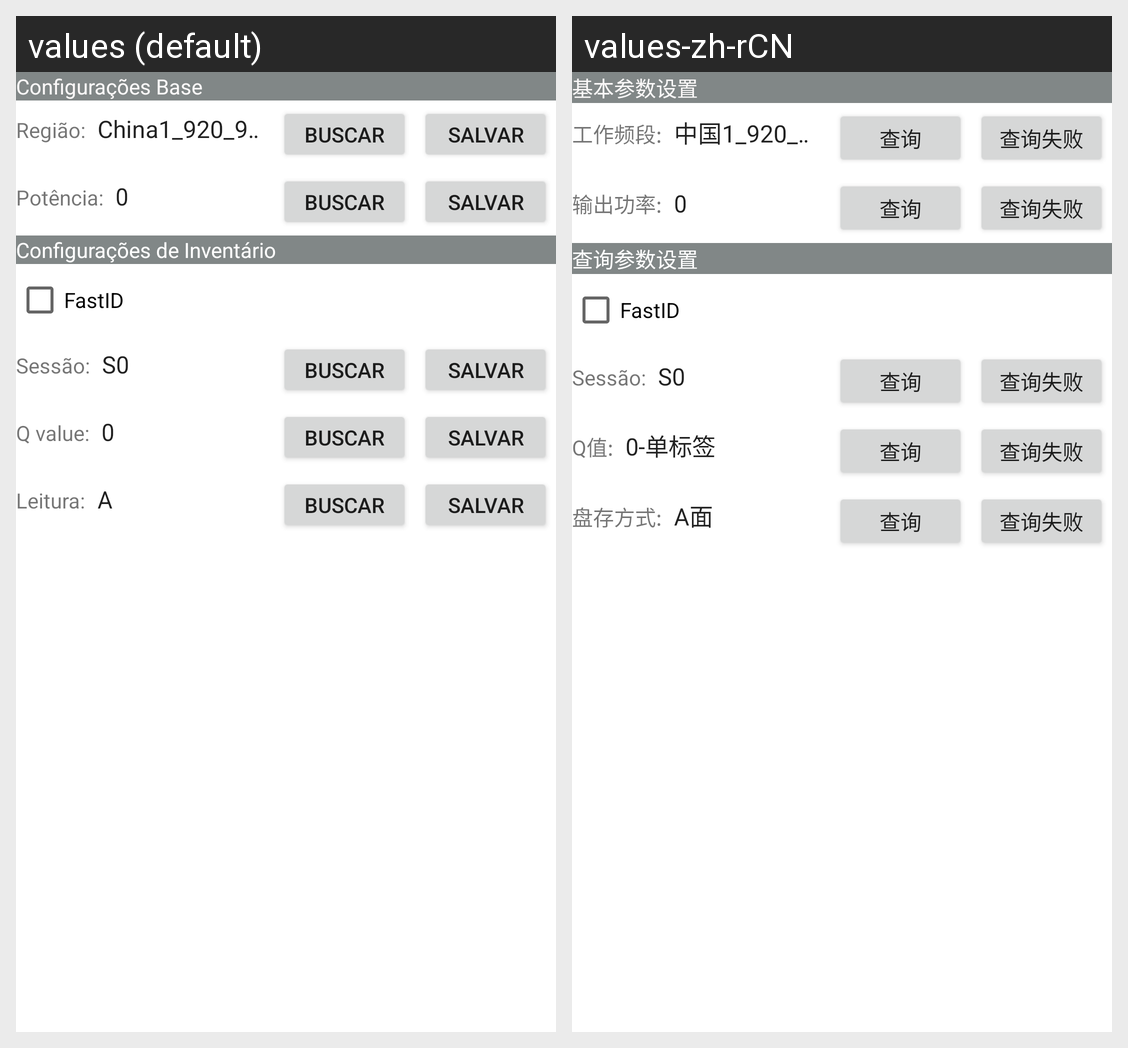

Strings drawn on this Android screen and how each of the app's shown locales translates them:
Android screen res/layout/fragment_settings.xml rendered under 2 locales, left to right: values (default), values-zh-rCN. Device: Nexus 5 (rendered at 1080×1920; each locale shown at half size, 540×960, under a caption strip naming it); theme Theme.UHFG.splash.
Strings drawn on this screen, with the default value and each locale's value (text and hints the layout hard-codes, and strings that could not be matched under every locale, appear in the picture but are not listed):

base_settings
  values: Configurações Base
  values-zh-rCN: 基本参数设置

work_freq
  values: Região:
  values-zh-rCN: 工作频段:

query
  values: Buscar
  values-zh-rCN: 查询

set
  values: salvar
  values-zh-rCN: 查询失败

power
  values: Potência:
  values-zh-rCN: 输出功率:

inventory_settings
  values: Configurações de Inventário
  values-zh-rCN: 查询参数设置

fastid
  values: FastID
  values-zh-rCN: FastID

q_value
  values: Q value:
  values-zh-rCN: Q值:

inventory_type
  values: Leitura:
  values-zh-rCN: 盘存方式:
